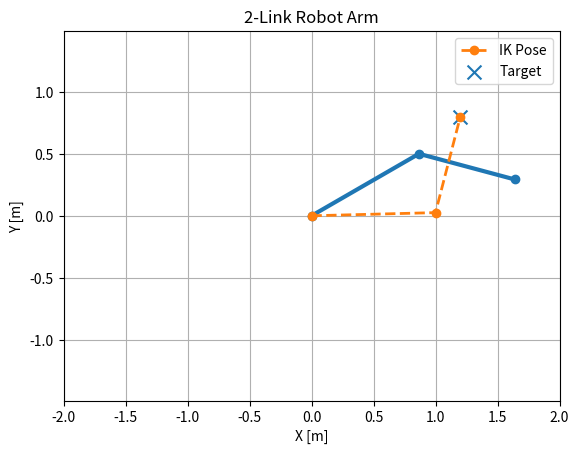

Recreate this plot in Python.

import numpy as np
import matplotlib.pyplot as plt
from matplotlib.animation import FuncAnimation

L1 = 1.0
L2 = 0.8

theta1 = np.deg2rad(30)
theta2 = np.deg2rad(-45)

def forward_kinematics(theta1, theta2, L1, L2):
    x1 = L1 * np.cos(theta1)
    y1 = L1 * np.sin(theta1)

    x2 = x1 + L2 * np.cos(theta1 + theta2)
    y2 = y1 + L2 * np.sin(theta1 + theta2)

    return x1, y1, x2, y2

# 目標座標
target_x = 1.2
target_y = 0.8

# 原点から目標位置までの距離
r = np.sqrt(target_x**2 + target_y**2)

# 到達可能か判定
reachable = abs(L1 - L2) <= r <= L1 + L2

print(f"Target distance: {r:.3f} m")
print(f"Reachable: {reachable}")


# 逆運動学：第2関節の角度を計算
cos_theta2 = (r**2 - L1**2 - L2**2) / (2 * L1 * L2)

theta2_ik = np.arccos(cos_theta2)

print(f"IK theta2: {np.rad2deg(theta2_ik):.2f} deg")


# 逆運動学：第1関節の角度を計算

alpha = np.arctan2(target_y, target_x)

beta = np.arctan2(
    L2 * np.sin(theta2_ik),
    L1 + L2 * np.cos(theta2_ik)
)

theta1_ik = alpha - beta

print(f"IK theta1: {np.rad2deg(theta1_ik):.2f} deg")



# 逆運動学の検証
x1_ik, y1_ik, x_ik, y_ik = forward_kinematics(
    theta1_ik, theta2_ik, L1, L2
)

# 目標位置と実際の先端位置の誤差
error_x = target_x - x_ik
error_y = target_y - y_ik

position_error = np.sqrt(error_x**2 + error_y**2)

print(f"IK End Effector: x={x_ik:.6f}, y={y_ik:.6f}")
print(f"Position Error: {position_error:.10f} m")


x1, y1, x, y = forward_kinematics(theta1, theta2, L1, L2)


print(f"End Effector: x={x}, y={y}")


# ロボットアームの描画
line, = plt.plot([0, x1, x], [0, y1, y], marker="o", linewidth=3)

plt.axis("equal")
plt.grid(True)
plt.xlabel("X [m]")
plt.ylabel("Y [m]")
plt.title("2-Link Robot Arm")



# アニメーション中に軸が変わらないように固定
plt.xlim(-2, 2)
plt.ylim(-2, 2)

def update(frame):
    theta2_new = np.deg2rad(-45 + frame)

    x1, y1, x2, y2 = forward_kinematics(
        theta1, theta2_new, L1, L2
    )

    line.set_data([0, x1, x2], [0, y1, y2])

    return line,

ani = FuncAnimation(
    plt.gcf(),
    update,
    frames=range(0, 91, 2),
    interval=50,
    repeat=True
)

# 逆運動学で求めたアームの姿勢を表示
plt.plot(
    [0, x1_ik, x_ik],
    [0, y1_ik, y_ik],
    linestyle="--",
    marker="o",
    linewidth=2,
    label="IK Pose"
)

# 目標位置を表示
plt.scatter(
    target_x,
    target_y,
    marker="x",
    s=100,
    label="Target"
)

plt.legend()

plt.show()
